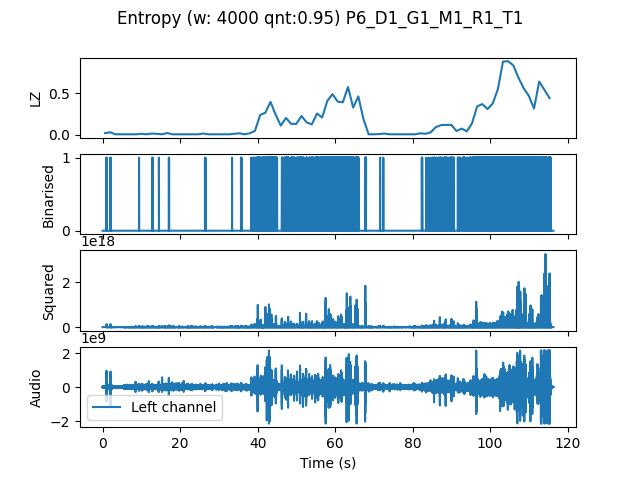

Source data for this figure (header and first rows):
, t0, LZ, CTW
mean, 349049, 0.1769, 0.2192
0.0, 0.0, 0.02094, 0.01584
1.333, 1.333, 0.02991, 0.02358
2.667, 2.667, 0.005983, 0.0006453
4.0, 4.0, 0.005983, 0.0006453
5.333, 5.333, 0.005983, 0.0006453
6.667, 6.667, 0.005983, 0.0006453
8.0, 8.0, 0.005983, 0.0006453
9.333, 9.333, 0.01197, 0.003432
10.67, 10.67, 0.005983, 0.0006453
12.0, 12.0, 0.01496, 0.008983
13.33, 13.33, 0.01197, 0.003522
14.67, 14.67, 0.005983, 0.0006453
16.0, 16.0, 0.02094, 0.01407
17.33, 17.33, 0.005983, 0.0006453
18.67, 18.67, 0.005983, 0.0006453
20.0, 20.0, 0.005983, 0.0006453
21.33, 21.33, 0.005983, 0.0006453
22.67, 22.67, 0.005983, 0.0006453
24.0, 24.0, 0.005983, 0.0006453
25.33, 25.33, 0.01496, 0.01175
26.67, 26.67, 0.005983, 0.0006453
28.0, 28.0, 0.005983, 0.0006453
29.33, 29.33, 0.005983, 0.0006453
30.67, 30.67, 0.005983, 0.0006453
32.0, 32.0, 0.005983, 0.0006453
33.33, 33.33, 0.01197, 0.003432
34.67, 34.67, 0.01795, 0.01326
36.0, 36.0, 0.005983, 0.0006453
37.33, 37.33, 0.01795, 0.0105
38.67, 38.67, 0.04786, 0.04539
40.0, 40.0, 0.2393, 0.2474
41.33, 41.33, 0.2662, 0.3944
42.67, 42.67, 0.3979, 0.4116
44.0, 44.0, 0.2423, 0.434
45.33, 45.33, 0.1107, 0.133
46.67, 46.67, 0.2034, 0.353
48.0, 48.0, 0.1316, 0.1806
49.33, 49.33, 0.1316, 0.1822
50.67, 50.67, 0.2273, 0.2578
52.0, 52.0, 0.1496, 0.2574
53.33, 53.33, 0.1256, 0.1739
54.67, 54.67, 0.2573, 0.3754
56.0, 56.0, 0.2094, 0.2245
57.33, 57.33, 0.4098, 0.4657
58.67, 58.67, 0.4906, 0.4948
60.0, 60.0, 0.4009, 0.4156
61.33, 61.33, 0.3919, 0.5556
62.67, 62.67, 0.5773, 0.6513
64.0, 64.0, 0.3291, 0.4354
65.33, 65.33, 0.4637, 0.7487
66.67, 66.67, 0.1885, 0.2305
68.0, 68.0, 0.005983, 0.0006453
69.33, 69.33, 0.005983, 0.0006453
70.67, 70.67, 0.008974, 0.003432
72.0, 72.0, 0.01496, 0.007313
73.33, 73.33, 0.005983, 0.0006453
74.67, 74.67, 0.005983, 0.0006453
76.0, 76.0, 0.005983, 0.0006453
77.33, 77.33, 0.005983, 0.0006453
... 28 more rows
